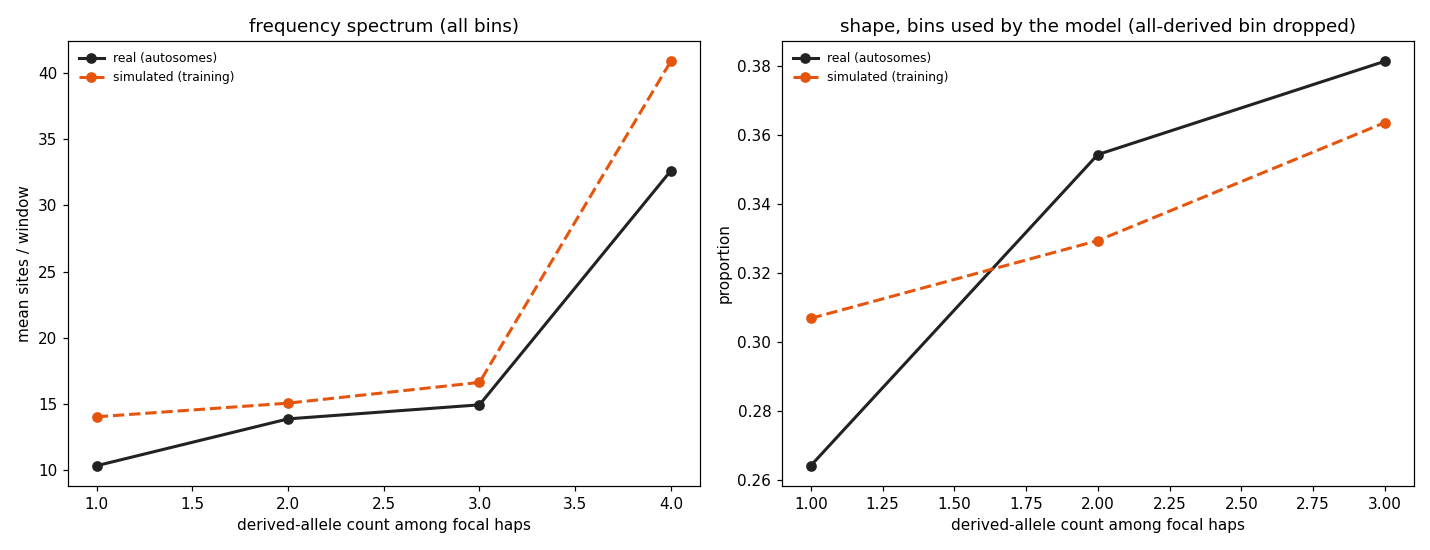

The data file committed next to this chart (first rows):
derived_count	sim_mean_sites	real_mean_sites	used_by_model
1	14.04	10.35	True
2	15.08	13.89	True
3	16.64	14.95	True
4	40.88	32.62	False
